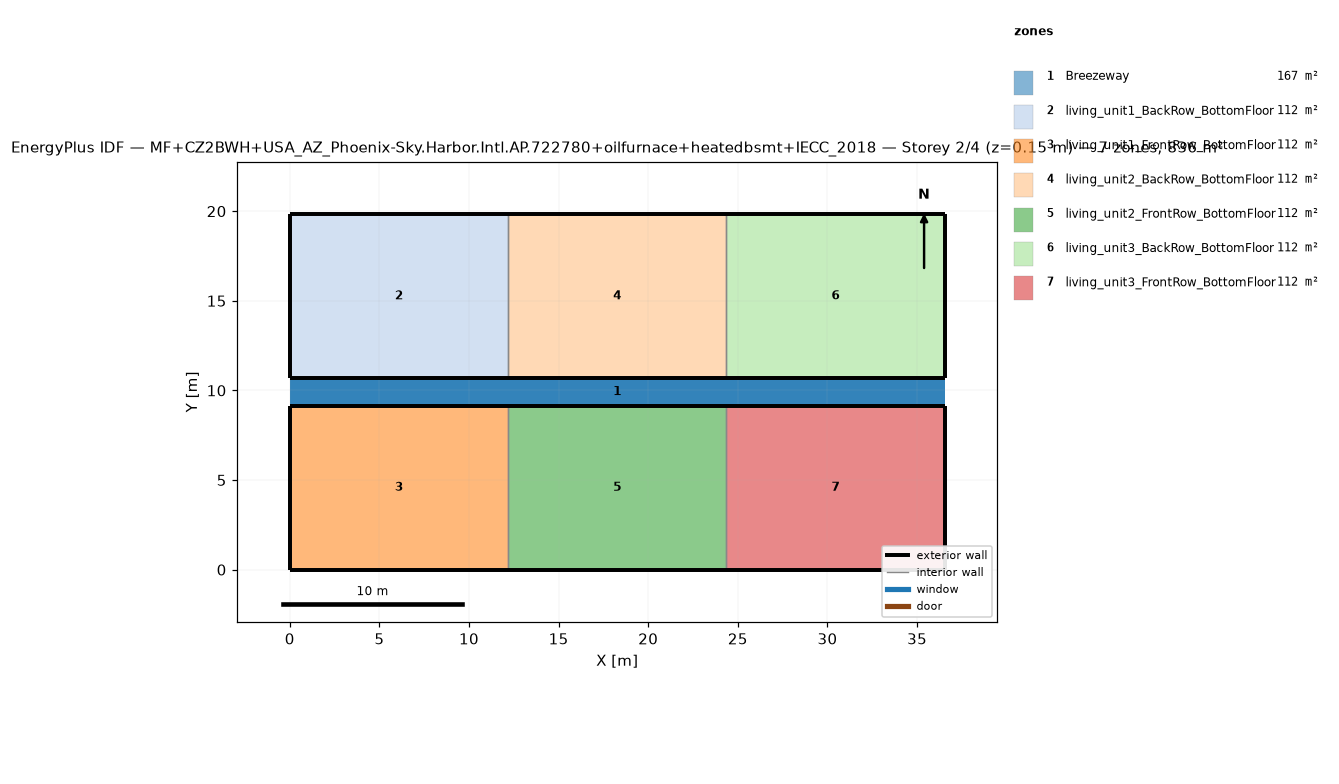
=== STOREY PLAN SPEC (per zone: floor XY polygon, exterior-wall plan segments, windows/doors) ===
zone 1: Breezeway  (167.0 m²)
  floor: (36.54, 9.16) (0.00, 9.16) (0.00, 10.68) (36.54, 10.68)
  floor: (36.54, 9.16) (0.00, 9.16) (0.00, 10.68) (36.54, 10.68)
  floor: (36.54, 9.16) (0.00, 9.16) (0.00, 10.68) (36.54, 10.68)
zone 2: living_unit1_BackRow_BottomFloor  (111.5 m²)
  floor: (12.18, 10.68) (0.00, 10.68) (0.00, 19.84) (12.18, 19.84)
  exterior wall: (0.00, 10.68) – (12.18, 10.68)  [12.2 m]
  exterior wall: (12.18, 19.84) – (0.00, 19.84)  [12.2 m]
  exterior wall: (0.00, 19.84) – (0.00, 10.68)  [9.2 m]
  interior walls: 1
zone 3: living_unit1_FrontRow_BottomFloor  (111.5 m²)
  floor: (12.18, 0.00) (0.00, 0.00) (0.00, 9.16) (12.18, 9.16)
  exterior wall: (0.00, 0.00) – (12.18, 0.00)  [12.2 m]
  exterior wall: (12.18, 9.16) – (0.00, 9.16)  [12.2 m]
  exterior wall: (0.00, 9.16) – (0.00, 0.00)  [9.2 m]
  interior walls: 1
zone 4: living_unit2_BackRow_BottomFloor  (111.5 m²)
  floor: (24.36, 10.68) (12.18, 10.68) (12.18, 19.84) (24.36, 19.84)
  exterior wall: (12.18, 10.68) – (24.36, 10.68)  [12.2 m]
  exterior wall: (24.36, 19.84) – (12.18, 19.84)  [12.2 m]
  interior walls: 2
zone 5: living_unit2_FrontRow_BottomFloor  (111.5 m²)
  floor: (24.36, 0.00) (12.18, 0.00) (12.18, 9.16) (24.36, 9.16)
  exterior wall: (12.18, 0.00) – (24.36, 0.00)  [12.2 m]
  exterior wall: (24.36, 9.16) – (12.18, 9.16)  [12.2 m]
  interior walls: 2
zone 6: living_unit3_BackRow_BottomFloor  (111.5 m²)
  floor: (36.54, 10.68) (24.36, 10.68) (24.36, 19.84) (36.54, 19.84)
  exterior wall: (24.36, 10.68) – (36.54, 10.68)  [12.2 m]
  exterior wall: (36.54, 10.68) – (36.54, 19.84)  [9.2 m]
  exterior wall: (36.54, 19.84) – (24.36, 19.84)  [12.2 m]
  interior walls: 1
zone 7: living_unit3_FrontRow_BottomFloor  (111.5 m²)
  floor: (36.54, 0.00) (24.36, 0.00) (24.36, 9.16) (36.54, 9.16)
  exterior wall: (24.36, 0.00) – (36.54, 0.00)  [12.2 m]
  exterior wall: (36.54, 0.00) – (36.54, 9.16)  [9.2 m]
  exterior wall: (36.54, 9.16) – (24.36, 9.16)  [12.2 m]
  interior walls: 1

=== DERIVED (storey summary) ===
Building: MF+CZ2BWH+USA_AZ_Phoenix-Sky.Harbor.Intl.AP.722780+oilfurnace+heatedbsmt+IECC_2018
Storey: 2 of 4  (floor level z = 0.15 m)
Storey gross floor area: 836.2 m²
Zones on this storey: 7
  - Breezeway: floor 167.0 m²
  - living_unit1_BackRow_BottomFloor: floor 111.5 m²; exterior wall 33.5 m (86.9 m²); WWR 0.0%
  - living_unit1_FrontRow_BottomFloor: floor 111.5 m²; exterior wall 33.5 m (86.9 m²); WWR 0.0%
  - living_unit2_BackRow_BottomFloor: floor 111.5 m²; exterior wall 24.4 m (63.1 m²); WWR 0.0%
  - living_unit2_FrontRow_BottomFloor: floor 111.5 m²; exterior wall 24.4 m (63.1 m²); WWR 0.0%
  - living_unit3_BackRow_BottomFloor: floor 111.5 m²; exterior wall 33.5 m (86.9 m²); WWR 0.0%
  - living_unit3_FrontRow_BottomFloor: floor 111.5 m²; exterior wall 33.5 m (86.9 m²); WWR 0.0%
Zone adjacency (shared interzone walls):
  - living_unit1_BackRow_BottomFloor ↔ living_unit2_BackRow_BottomFloor
  - living_unit1_FrontRow_BottomFloor ↔ living_unit2_FrontRow_BottomFloor
  - living_unit2_BackRow_BottomFloor ↔ living_unit3_BackRow_BottomFloor
  - living_unit2_FrontRow_BottomFloor ↔ living_unit3_FrontRow_BottomFloor